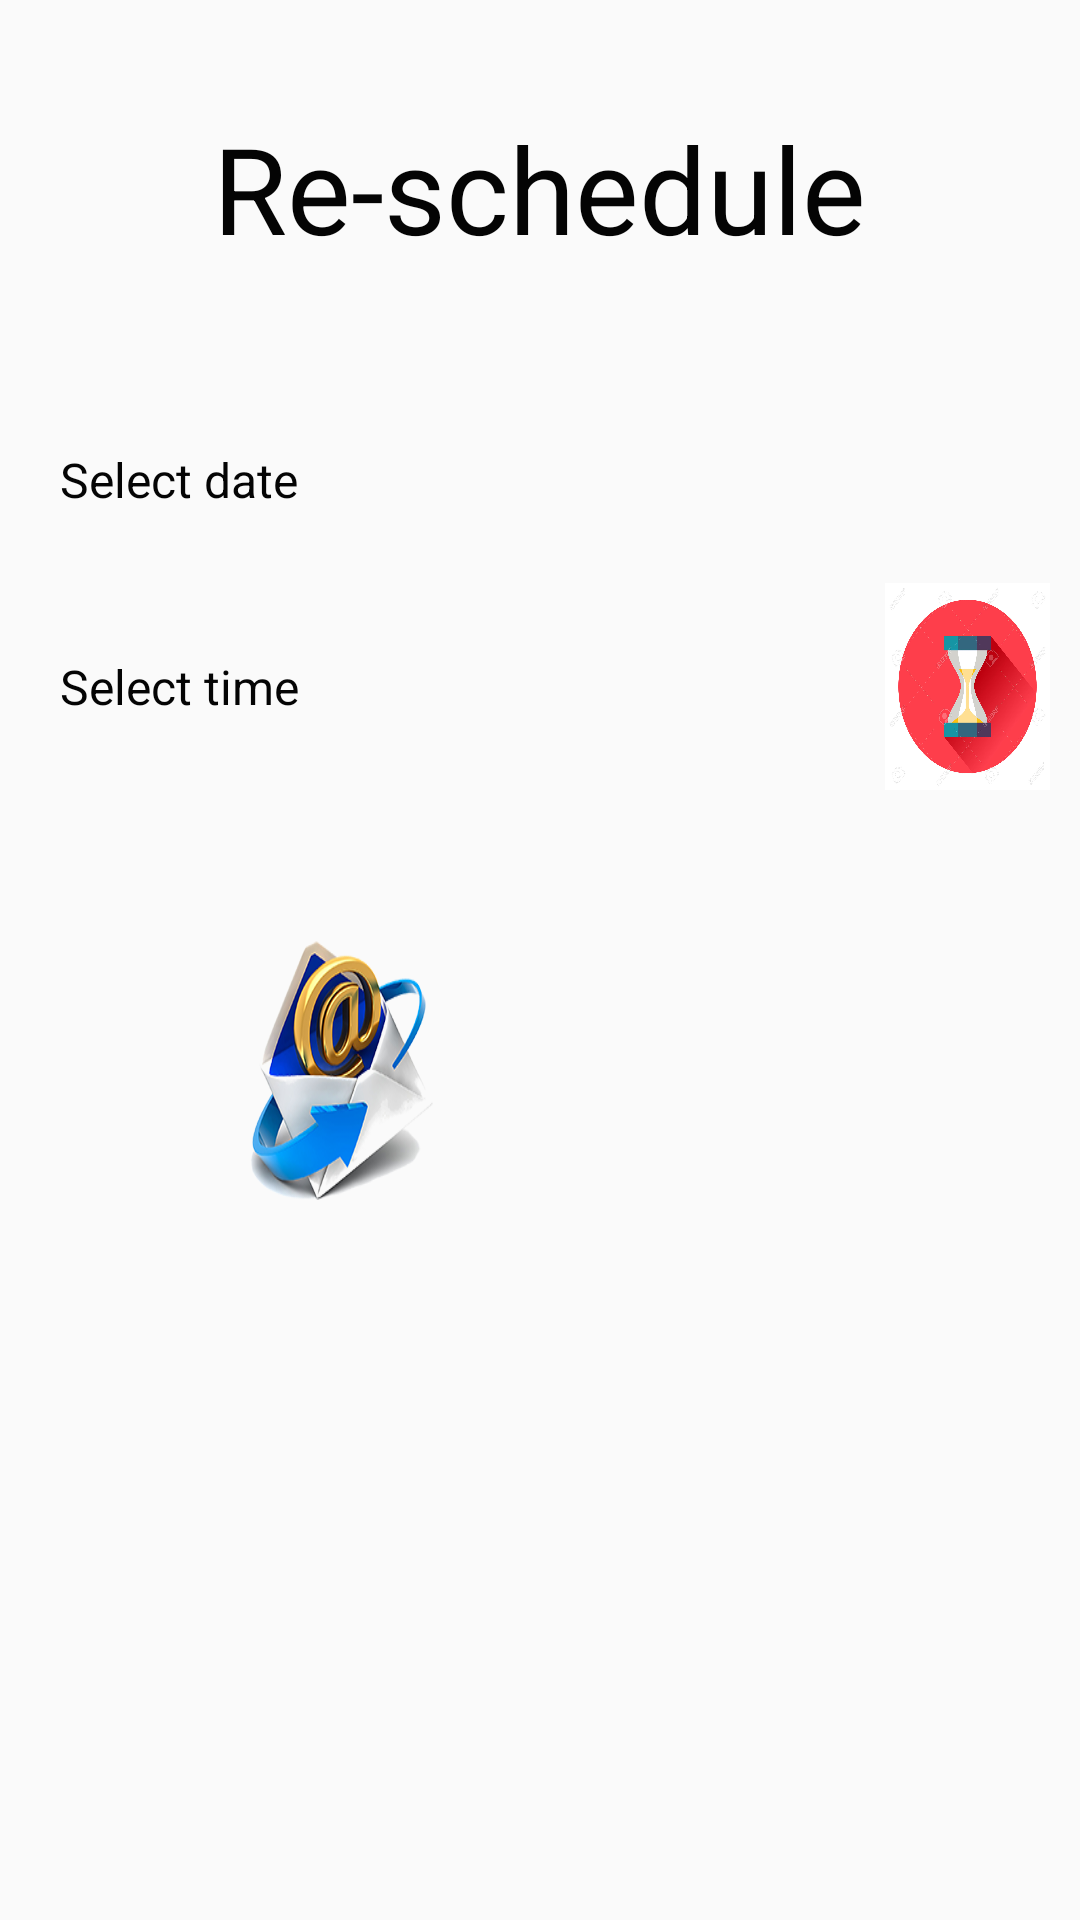

Write the Android layout XML for this screen, with the resource values it uses.
<!-- AndroidManifest.xml: application theme AppTheme -->
<!-- res/layout/reschedule_layout.xml -->
<?xml version="1.0" encoding="utf-8"?>
<LinearLayout xmlns:android="http://schemas.android.com/apk/res/android"
    android:orientation="vertical"
    android:layout_width="match_parent"
    android:layout_height="match_parent">

    <RelativeLayout
        android:layout_width="match_parent"
        android:layout_height="0dp"
        android:layout_weight="2">

        <TextView
            android:layout_width="wrap_content"
            android:layout_height="wrap_content"
            android:text="@string/reschedule"
            android:layout_centerInParent="true"
            android:textSize="@dimen/re_title_n"
            android:textColor="@color/black"/>

    </RelativeLayout>

    <LinearLayout
        android:layout_width="match_parent"
        android:layout_height="0dp"
        android:layout_weight="1.1"
        android:orientation="horizontal">

        <TextView
            android:layout_width="0dp"
            android:layout_height="wrap_content"
            android:layout_gravity="center"
            android:layout_marginLeft="20dp"
            android:layout_weight="2"
            android:textColor="@color/black"
            android:textSize="16sp"
            android:layout_marginStart="20dp"
            android:text="@string/dateSel"/>

        <TextView
            android:layout_width="0dp"
            android:layout_height="wrap_content"
            android:layout_weight="3"
            android:id="@+id/date_et"
            android:textColor="@color/black"
            android:textSize="16sp"
            android:layout_gravity="center"/>

        <TextView
            android:layout_weight="1"
            android:layout_width="0dp"
            android:id="@+id/date_re"
            android:onClick="onClick"
            android:layout_marginRight="10dp"
            android:textColor="@color/black"
            android:textSize="16sp"
            android:layout_marginEnd="10dp"
            android:layout_height="match_parent"
            android:background="@drawable/calender_ico"/>

    </LinearLayout>

    <LinearLayout
        android:layout_width="match_parent"
        android:layout_height="0dp"
        android:orientation="horizontal"
        android:layout_weight="1.1">


        <TextView
            android:layout_width="0dp"
            android:layout_height="wrap_content"
            android:layout_gravity="center"
            android:layout_marginLeft="20dp"
            android:layout_weight="2"
            android:textColor="@color/black"
            android:textSize="16sp"
            android:layout_marginStart="20dp"
            android:text="@string/timeSel"/>

        <TextView
            android:layout_width="0dp"
            android:layout_height="wrap_content"
            android:layout_weight="3"
            android:id="@+id/time_set_ev"
            android:layout_gravity="center"/>

        <ImageView
            android:layout_weight="1"
            android:layout_width="0dp"
            android:layout_marginRight="10dp"
            android:id="@+id/time_re"
            android:layout_marginEnd="10dp"
            android:onClick="onClick"
            android:layout_height="match_parent"
            android:background="@drawable/time_ico"/>

    </LinearLayout>


    <LinearLayout
        android:layout_width="match_parent"
        android:layout_height="0dp"
        android:paddingBottom="50dp"
        android:paddingTop="50dp"
        android:paddingRight="80dp"
        android:paddingEnd="80dp"
        android:paddingLeft="80dp"
        android:paddingStart="80dp"
        android:layout_weight="3"
        android:orientation="horizontal">

        <ImageView
            android:layout_width="0dp"
            android:layout_height="match_parent"
            android:layout_weight="1"
            android:id="@+id/email_re"
            android:onClick="onClick"
            android:background="@drawable/email_ico"/>

        <RelativeLayout
            android:layout_width="0dp"
            android:layout_height="match_parent"
            android:layout_weight="1">

        </RelativeLayout>

        <ImageView
            android:layout_width="0dp"
            android:layout_height="match_parent"
            android:layout_weight="1"
            android:id="@+id/sms_re"
            android:onClick="onClick"
            android:background="@drawable/sms_ico"/>

    </LinearLayout>

    <LinearLayout
        android:layout_width="match_parent"
        android:layout_height="0dp"
        android:layout_weight="3">

    </LinearLayout>



</LinearLayout>
<!-- resources referenced by this layout -->
<resources>
  <color name="black">#040404</color>
  <dimen name="re_title_n">40sp</dimen>
  <!-- drawable email_ico: png bitmap (drawable, 89719 bytes) -->
  <!-- drawable time_ico: jpg bitmap (drawable, 109587 bytes) -->
  <string name="dateSel">Select date</string>
  <string name="reschedule">Re-schedule</string>
  <string name="timeSel">Select time</string>
  <style name="AppTheme" parent="Theme.AppCompat.DayNight.NoActionBar">
          
          <item name="colorPrimary">@color/colorPrimary</item>
          <item name="colorPrimaryDark">@color/colorPrimaryDark</item>
          <item name="colorAccent">@color/colorAccent</item>
      </style>
  <color name="colorPrimary">#ffff</color>
  <color name="colorPrimaryDark">#000000</color>
  <color name="colorAccent">#4DD0E1</color>
</resources>
